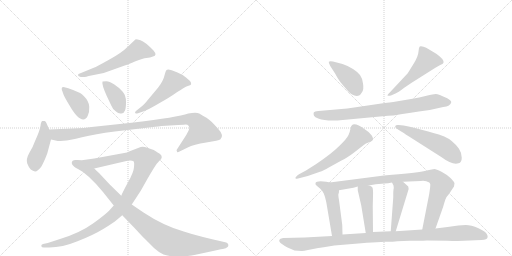
t = 0.00 s
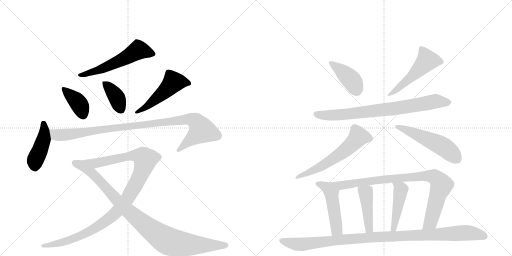
t = 2.79 s
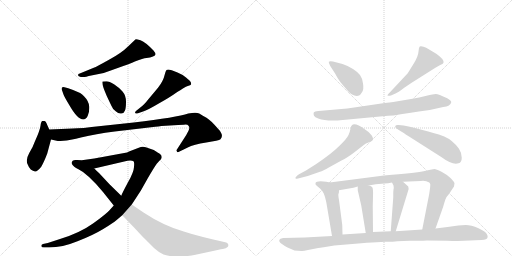
t = 5.58 s
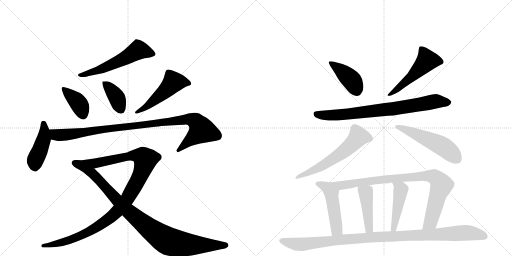
t = 8.37 s
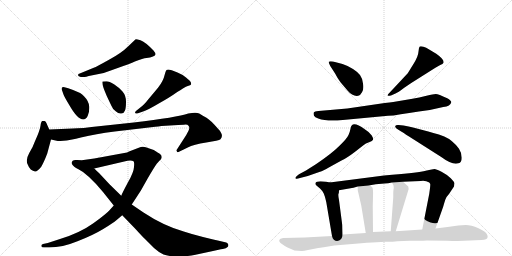
t = 11.15 s
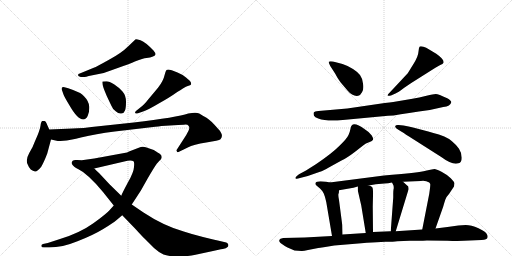
t = 13.94 s

The animated SVG that drew these frames (rendered in a browser with its animation timeline set to each time). Animation: 18 CSS @keyframes rules; one cycle of 13.94 s.

<svg version="1.1" viewBox="0 0 2048 1024" xmlns="http://www.w3.org/2000/svg">
  <g stroke="lightgray" stroke-dasharray="1,1" stroke-width="1" transform="scale(4, 4)">
    <line x1="0" y1="0" x2="256" y2="256"></line>
    <line x1="256" y1="0" x2="0" y2="256"></line>
    <line x1="128" y1="0" x2="128" y2="256"></line>
    <line x1="0" y1="128" x2="256" y2="128"></line>
    <line x1="256" y1="0" x2="512" y2="256"></line>
    <line x1="512" y1="0" x2="256" y2="256"></line>
    <line x1="384" y1="0" x2="384" y2="256"></line>
    <line x1="256" y1="128" x2="512" y2="128"></line>
  </g>
<g transform="scale(1, -1) translate(0, -850)">
   <style type="text/css">
    @keyframes keyframes0 {
      from {
       stroke: black;
       stroke-dashoffset: 571;
       stroke-width: 128;
       }
       65% {
       animation-timing-function: step-end;
       stroke: black;
       stroke-dashoffset: 0;
       stroke-width: 128;
       }
       to {
       stroke: black;
       stroke-width: 1024;
       }
       }
       #make-me-a-hanzi-animation-0 {
         animation: keyframes0 0.714681s both;
         animation-delay: 0.000000s;
         animation-timing-function: linear;
       }
    @keyframes keyframes1 {
      from {
       stroke: black;
       stroke-dashoffset: 391;
       stroke-width: 128;
       }
       56% {
       animation-timing-function: step-end;
       stroke: black;
       stroke-dashoffset: 0;
       stroke-width: 128;
       }
       to {
       stroke: black;
       stroke-width: 1024;
       }
       }
       #make-me-a-hanzi-animation-1 {
         animation: keyframes1 0.568197s both;
         animation-delay: 0.714681s;
         animation-timing-function: linear;
       }
    @keyframes keyframes2 {
      from {
       stroke: black;
       stroke-dashoffset: 386;
       stroke-width: 128;
       }
       56% {
       animation-timing-function: step-end;
       stroke: black;
       stroke-dashoffset: 0;
       stroke-width: 128;
       }
       to {
       stroke: black;
       stroke-width: 1024;
       }
       }
       #make-me-a-hanzi-animation-2 {
         animation: keyframes2 0.564128s both;
         animation-delay: 1.282878s;
         animation-timing-function: linear;
       }
    @keyframes keyframes3 {
      from {
       stroke: black;
       stroke-dashoffset: 507;
       stroke-width: 128;
       }
       62% {
       animation-timing-function: step-end;
       stroke: black;
       stroke-dashoffset: 0;
       stroke-width: 128;
       }
       to {
       stroke: black;
       stroke-width: 1024;
       }
       }
       #make-me-a-hanzi-animation-3 {
         animation: keyframes3 0.662598s both;
         animation-delay: 1.847005s;
         animation-timing-function: linear;
       }
    @keyframes keyframes4 {
      from {
       stroke: black;
       stroke-dashoffset: 443;
       stroke-width: 128;
       }
       59% {
       animation-timing-function: step-end;
       stroke: black;
       stroke-dashoffset: 0;
       stroke-width: 128;
       }
       to {
       stroke: black;
       stroke-width: 1024;
       }
       }
       #make-me-a-hanzi-animation-4 {
         animation: keyframes4 0.610514s both;
         animation-delay: 2.509603s;
         animation-timing-function: linear;
       }
    @keyframes keyframes5 {
      from {
       stroke: black;
       stroke-dashoffset: 1013;
       stroke-width: 128;
       }
       77% {
       animation-timing-function: step-end;
       stroke: black;
       stroke-dashoffset: 0;
       stroke-width: 128;
       }
       to {
       stroke: black;
       stroke-width: 1024;
       }
       }
       #make-me-a-hanzi-animation-5 {
         animation: keyframes5 1.074382s both;
         animation-delay: 3.120117s;
         animation-timing-function: linear;
       }
    @keyframes keyframes6 {
      from {
       stroke: black;
       stroke-dashoffset: 1116;
       stroke-width: 128;
       }
       78% {
       animation-timing-function: step-end;
       stroke: black;
       stroke-dashoffset: 0;
       stroke-width: 128;
       }
       to {
       stroke: black;
       stroke-width: 1024;
       }
       }
       #make-me-a-hanzi-animation-6 {
         animation: keyframes6 1.158203s both;
         animation-delay: 4.194499s;
         animation-timing-function: linear;
       }
    @keyframes keyframes7 {
      from {
       stroke: black;
       stroke-dashoffset: 944;
       stroke-width: 128;
       }
       75% {
       animation-timing-function: step-end;
       stroke: black;
       stroke-dashoffset: 0;
       stroke-width: 128;
       }
       to {
       stroke: black;
       stroke-width: 1024;
       }
       }
       #make-me-a-hanzi-animation-7 {
         animation: keyframes7 1.018229s both;
         animation-delay: 5.352702s;
         animation-timing-function: linear;
       }
    @keyframes keyframes8 {
      from {
       stroke: black;
       stroke-dashoffset: 414;
       stroke-width: 128;
       }
       57% {
       animation-timing-function: step-end;
       stroke: black;
       stroke-dashoffset: 0;
       stroke-width: 128;
       }
       to {
       stroke: black;
       stroke-width: 1024;
       }
       }
       #make-me-a-hanzi-animation-8 {
         animation: keyframes8 0.586914s both;
         animation-delay: 6.370931s;
         animation-timing-function: linear;
       }
    @keyframes keyframes9 {
      from {
       stroke: black;
       stroke-dashoffset: 515;
       stroke-width: 128;
       }
       63% {
       animation-timing-function: step-end;
       stroke: black;
       stroke-dashoffset: 0;
       stroke-width: 128;
       }
       to {
       stroke: black;
       stroke-width: 1024;
       }
       }
       #make-me-a-hanzi-animation-9 {
         animation: keyframes9 0.669108s both;
         animation-delay: 6.957845s;
         animation-timing-function: linear;
       }
    @keyframes keyframes10 {
      from {
       stroke: black;
       stroke-dashoffset: 793;
       stroke-width: 128;
       }
       72% {
       animation-timing-function: step-end;
       stroke: black;
       stroke-dashoffset: 0;
       stroke-width: 128;
       }
       to {
       stroke: black;
       stroke-width: 1024;
       }
       }
       #make-me-a-hanzi-animation-10 {
         animation: keyframes10 0.895345s both;
         animation-delay: 7.626953s;
         animation-timing-function: linear;
       }
    @keyframes keyframes11 {
      from {
       stroke: black;
       stroke-dashoffset: 607;
       stroke-width: 128;
       }
       66% {
       animation-timing-function: step-end;
       stroke: black;
       stroke-dashoffset: 0;
       stroke-width: 128;
       }
       to {
       stroke: black;
       stroke-width: 1024;
       }
       }
       #make-me-a-hanzi-animation-11 {
         animation: keyframes11 0.743978s both;
         animation-delay: 8.522298s;
         animation-timing-function: linear;
       }
    @keyframes keyframes12 {
      from {
       stroke: black;
       stroke-dashoffset: 530;
       stroke-width: 128;
       }
       63% {
       animation-timing-function: step-end;
       stroke: black;
       stroke-dashoffset: 0;
       stroke-width: 128;
       }
       to {
       stroke: black;
       stroke-width: 1024;
       }
       }
       #make-me-a-hanzi-animation-12 {
         animation: keyframes12 0.681315s both;
         animation-delay: 9.266276s;
         animation-timing-function: linear;
       }
    @keyframes keyframes13 {
      from {
       stroke: black;
       stroke-dashoffset: 493;
       stroke-width: 128;
       }
       62% {
       animation-timing-function: step-end;
       stroke: black;
       stroke-dashoffset: 0;
       stroke-width: 128;
       }
       to {
       stroke: black;
       stroke-width: 1024;
       }
       }
       #make-me-a-hanzi-animation-13 {
         animation: keyframes13 0.651204s both;
         animation-delay: 9.947591s;
         animation-timing-function: linear;
       }
    @keyframes keyframes14 {
      from {
       stroke: black;
       stroke-dashoffset: 905;
       stroke-width: 128;
       }
       75% {
       animation-timing-function: step-end;
       stroke: black;
       stroke-dashoffset: 0;
       stroke-width: 128;
       }
       to {
       stroke: black;
       stroke-width: 1024;
       }
       }
       #make-me-a-hanzi-animation-14 {
         animation: keyframes14 0.986491s both;
         animation-delay: 10.598796s;
         animation-timing-function: linear;
       }
    @keyframes keyframes15 {
      from {
       stroke: black;
       stroke-dashoffset: 441;
       stroke-width: 128;
       }
       59% {
       animation-timing-function: step-end;
       stroke: black;
       stroke-dashoffset: 0;
       stroke-width: 128;
       }
       to {
       stroke: black;
       stroke-width: 1024;
       }
       }
       #make-me-a-hanzi-animation-15 {
         animation: keyframes15 0.608887s both;
         animation-delay: 11.585286s;
         animation-timing-function: linear;
       }
    @keyframes keyframes16 {
      from {
       stroke: black;
       stroke-dashoffset: 459;
       stroke-width: 128;
       }
       60% {
       animation-timing-function: step-end;
       stroke: black;
       stroke-dashoffset: 0;
       stroke-width: 128;
       }
       to {
       stroke: black;
       stroke-width: 1024;
       }
       }
       #make-me-a-hanzi-animation-16 {
         animation: keyframes16 0.623535s both;
         animation-delay: 12.194173s;
         animation-timing-function: linear;
       }
    @keyframes keyframes17 {
      from {
       stroke: black;
       stroke-dashoffset: 1075;
       stroke-width: 128;
       }
       78% {
       animation-timing-function: step-end;
       stroke: black;
       stroke-dashoffset: 0;
       stroke-width: 128;
       }
       to {
       stroke: black;
       stroke-width: 1024;
       }
       }
       #make-me-a-hanzi-animation-17 {
         animation: keyframes17 1.124837s both;
         animation-delay: 12.817708s;
         animation-timing-function: linear;
       }
</style>
<path d="M 323 542 L 338 542 Q 344 542 355 546 L 395 554 Q 419 558 443 568 L 496 587 Q 513 593 542 605 Q 572 617 586 618 Q 601 619 612 624 Q 631 628 614 648 Q 580 683 562 689 Q 545 694 543 693 Q 541 692 532 683 L 512 664 Q 486 638 436 611 Q 386 583 375 579 L 319 556 Q 312 556 312 549 Q 313 545 323 542 Z" fill="lightgray"></path> 
<path d="M 273 497 L 258 501 Q 250 503 248 500 Q 246 495 247 492 L 254 472 Q 257 463 277 430 Q 310 372 333 372 Q 344 372 351 387 Q 358 401 357 423 Q 356 445 336 465 Q 327 479 273 497 Z" fill="lightgray"></path> 
<path d="M 426 525 L 410 524 Q 406 513 427 466 L 445 428 Q 452 410 464 404 Q 474 394 485 396 Q 497 398 500 408 Q 504 418 504 443 Q 504 468 490 484 Q 476 500 456 513 Q 437 525 426 525 Z" fill="lightgray"></path> 
<path d="M 552 397 L 575 405 Q 591 410 635 436 Q 680 461 709 482 Q 721 489 733 497 Q 745 504 751 506 Q 758 508 762 510 Q 766 512 764 519 Q 762 526 744 540 Q 726 554 710 560 L 687 569 Q 670 574 666 570 Q 662 566 659 552 Q 653 525 632 499 L 596 456 Q 575 429 560 419 L 545 407 Q 540 403 540 399 Q 541 394 552 397 Z" fill="lightgray"></path> 
<path d="M 197 332 L 189 350 Q 183 366 178 366 Q 173 367 169 366 Q 164 364 162 347 Q 160 329 139 283 Q 132 262 117 238 Q 103 213 109 196 Q 116 178 123 172 Q 132 166 140 164 Q 148 162 165 183 Q 176 202 189 236 L 204 292 L 197 332 Z" fill="lightgray"></path> 
<path d="M 291 336 L 197 332 C 167 331 175 299 204 292 L 231 286 Q 232 285 254 287 Q 276 288 328 301 Q 380 314 459 324 L 621 343 Q 633 344 646 346 L 696 349 Q 733 351 742 352 Q 751 352 754 347 Q 758 342 757 337 Q 757 331 745 310 L 707 251 Q 705 248 708 244 Q 707 240 714 242 L 751 260 Q 774 272 825 280 Q 876 288 882 293 Q 897 309 873 334 Q 843 369 826 379 Q 809 388 797 396 Q 785 403 753 396 Q 709 381 535 360 L 404 346 Q 323 336 291 336 Z" fill="lightgray"></path> 
<path d="M 287 198 Q 287 188 307 177 L 377 176 L 497 204 Q 524 212 534 205 Q 538 202 536 182 Q 535 161 512 121 Q 490 80 485 67 L 455 28 L 438 9 Q 425 -6 372 -44 Q 319 -82 240 -106 L 191 -122 L 172 -126 Q 165 -128 165 -134 Q 166 -140 176 -140 L 197 -140 Q 249 -140 310 -115 Q 372 -91 413 -66 Q 454 -41 463 -33 L 489 -11 L 527 32 L 563 87 L 590 135 Q 616 180 627 195 L 636 205 Q 647 213 647 221 Q 647 229 641 233 Q 636 237 615 250 L 583 261 Q 569 266 555 259 L 516 244 Q 510 240 497 238 L 377 216 L 327 209 L 309 210 Q 287 213 287 198 Z" fill="lightgray"></path> 
<path d="M 307 177 Q 351 156 412 82 L 455 28 L 489 -11 L 542 -66 Q 571 -98 583 -109 L 616 -142 Q 637 -161 654 -168 Q 671 -175 707 -176 Q 743 -177 782 -169 L 852 -154 Q 893 -145 895 -145 Q 916 -140 913 -128 Q 911 -122 905 -120 L 871 -112 Q 856 -109 812 -98 Q 768 -87 735 -76 Q 654 -53 574 0 L 527 32 L 485 67 L 438 113 L 396 158 Q 391 162 377 176 C 355 197 281 192 307 177 Z" fill="lightgray"></path> 
<path d="M 1321 586 L 1341 555 Q 1351 535 1362 521 L 1390 488 Q 1411 463 1433 467 Q 1441 468 1448 481 Q 1456 493 1452 516 Q 1449 538 1440 550 Q 1432 561 1412 574 Q 1392 587 1370 594 L 1332 604 Q 1317 606 1315 603 Q 1314 599 1321 586 Z" fill="lightgray"></path> 
<path d="M 1631 557 L 1559 480 Q 1547 468 1551 467 Q 1555 466 1564 468 L 1582 476 Q 1591 479 1617 499 Q 1644 518 1664 530 L 1740 578 Q 1750 585 1761 590 Q 1772 594 1774 599 Q 1778 612 1745 635 L 1715 653 Q 1705 660 1694 663 Q 1684 666 1679 664 L 1676 658 L 1674 644 Q 1673 623 1652 591 L 1631 557 Z" fill="lightgray"></path> 
<path d="M 1389 416 L 1274 406 Q 1258 405 1255 400 Q 1253 395 1256 387 Q 1259 380 1273 376 Q 1308 363 1371 370 L 1552 387 L 1574 388 Q 1627 398 1719 410 L 1773 422 Q 1802 425 1805 441 Q 1806 447 1789 457 Q 1753 474 1743 474 Q 1734 474 1706 467 Q 1679 460 1644 454 L 1573 442 Q 1560 440 1539 438 L 1389 416 Z" fill="lightgray"></path> 
<path d="M 1200 138 L 1231 146 L 1280 163 Q 1291 166 1317 181 L 1366 208 Q 1389 219 1419 242 L 1455 270 Q 1462 276 1476 281 Q 1491 286 1492 291 Q 1494 296 1487 308 Q 1480 320 1459 333 Q 1406 372 1402 335 Q 1400 324 1394 310 Q 1388 296 1357 266 Q 1327 236 1265 194 L 1224 168 L 1196 153 Q 1180 142 1182 137 Q 1184 132 1200 138 Z" fill="lightgray"></path> 
<path d="M 1633 306 L 1765 222 Q 1811 188 1834 197 Q 1847 200 1847 219 Q 1847 238 1836 255 Q 1810 290 1777 304 Q 1766 310 1713 324 L 1652 340 Q 1636 344 1614 348 L 1594 350 Q 1584 351 1581 346 Q 1579 340 1592 332 Q 1606 324 1615 318 Q 1625 311 1633 306 Z" fill="lightgray"></path> 
<path d="M 1319 120 L 1305 123 L 1282 125 Q 1264 125 1262 118 Q 1260 111 1267 107 L 1280 96 Q 1290 87 1295 76 Q 1300 65 1305 42 L 1328 -94 C 1333 -124 1371 -118 1370 -88 L 1369 -50 L 1356 50 Q 1352 71 1354 75 Q 1356 78 1356 89 C 1357 112 1348 114 1319 120 Z" fill="lightgray"></path> 
<path d="M 1742 -64 L 1773 24 Q 1783 60 1787 63 L 1796 74 L 1816 104 L 1818 117 Q 1817 123 1803 137 Q 1789 151 1766 163 Q 1744 174 1738 174 Q 1733 174 1703 167 Q 1673 160 1569 151 L 1536 148 L 1319 120 C 1289 116 1326 84 1356 89 L 1402 97 Q 1411 98 1431 104 L 1475 108 L 1503 113 L 1538 116 Q 1551 116 1568 120 L 1612 123 L 1683 126 Q 1702 129 1717 120 Q 1721 116 1721 113 Q 1722 109 1717 75 L 1689 -68 C 1683 -97 1732 -92 1742 -64 Z" fill="lightgray"></path> 
<path d="M 1445 28 L 1463 -82 C 1468 -112 1492 -108 1492 -78 L 1491 24 L 1492 67 Q 1493 96 1489 101 Q 1486 105 1475 108 C 1447 117 1431 122 1431 104 L 1431 89 L 1445 28 Z" fill="lightgray"></path> 
<path d="M 1568 120 L 1574 108 Q 1576 98 1574 92 Q 1573 85 1573 76 L 1573 60 L 1563 -75 C 1561 -105 1574 -104 1583 -75 L 1634 92 Q 1635 94 1633 104 L 1612 123 C 1590 143 1555 147 1568 120 Z" fill="lightgray"></path> 
<path d="M 1337 -132 L 1421 -125 Q 1471 -120 1507 -119 L 1541 -117 Q 1575 -117 1589 -115 L 1639 -113 Q 1688 -114 1708 -112 L 1790 -113 Q 1841 -115 1879 -112 L 1926 -110 Q 1949 -108 1950 -100 Q 1952 -93 1948 -88 Q 1944 -77 1914 -63 Q 1884 -50 1863 -50 L 1833 -52 Q 1812 -54 1790 -58 L 1742 -64 L 1689 -68 L 1583 -75 L 1563 -75 L 1492 -78 L 1463 -82 L 1370 -88 L 1328 -94 L 1219 -100 L 1133 -102 Q 1119 -104 1117 -110 Q 1116 -116 1121 -121 Q 1126 -126 1150 -140 L 1178 -152 L 1206 -154 Q 1212 -155 1232 -150 L 1273 -142 Q 1284 -140 1337 -132 Z" fill="lightgray"></path> 
      <clipPath id="make-me-a-hanzi-clip-0">
      <path d="M 323 542 L 338 542 Q 344 542 355 546 L 395 554 Q 419 558 443 568 L 496 587 Q 513 593 542 605 Q 572 617 586 618 Q 601 619 612 624 Q 631 628 614 648 Q 580 683 562 689 Q 545 694 543 693 Q 541 692 532 683 L 512 664 Q 486 638 436 611 Q 386 583 375 579 L 319 556 Q 312 556 312 549 Q 313 545 323 542 Z" fill="lightgray"></path>
      </clipPath>
      <path clip-path="url(#make-me-a-hanzi-clip-0)" d="M 610 636 L 553 650 L 430 584 L 319 549 " fill="none" id="make-me-a-hanzi-animation-0" stroke-dasharray="443 886" stroke-linecap="round"></path>

      <clipPath id="make-me-a-hanzi-clip-1">
      <path d="M 273 497 L 258 501 Q 250 503 248 500 Q 246 495 247 492 L 254 472 Q 257 463 277 430 Q 310 372 333 372 Q 344 372 351 387 Q 358 401 357 423 Q 356 445 336 465 Q 327 479 273 497 Z" fill="lightgray"></path>
      </clipPath>
      <path clip-path="url(#make-me-a-hanzi-clip-1)" d="M 254 495 L 315 436 L 332 389 " fill="none" id="make-me-a-hanzi-animation-1" stroke-dasharray="263 526" stroke-linecap="round"></path>

      <clipPath id="make-me-a-hanzi-clip-2">
      <path d="M 426 525 L 410 524 Q 406 513 427 466 L 445 428 Q 452 410 464 404 Q 474 394 485 396 Q 497 398 500 408 Q 504 418 504 443 Q 504 468 490 484 Q 476 500 456 513 Q 437 525 426 525 Z" fill="lightgray"></path>
      </clipPath>
      <path clip-path="url(#make-me-a-hanzi-clip-2)" d="M 414 520 L 467 460 L 484 413 " fill="none" id="make-me-a-hanzi-animation-2" stroke-dasharray="258 516" stroke-linecap="round"></path>

      <clipPath id="make-me-a-hanzi-clip-3">
      <path d="M 552 397 L 575 405 Q 591 410 635 436 Q 680 461 709 482 Q 721 489 733 497 Q 745 504 751 506 Q 758 508 762 510 Q 766 512 764 519 Q 762 526 744 540 Q 726 554 710 560 L 687 569 Q 670 574 666 570 Q 662 566 659 552 Q 653 525 632 499 L 596 456 Q 575 429 560 419 L 545 407 Q 540 403 540 399 Q 541 394 552 397 Z" fill="lightgray"></path>
      </clipPath>
      <path clip-path="url(#make-me-a-hanzi-clip-3)" d="M 753 517 L 693 521 L 655 480 L 592 428 L 546 401 " fill="none" id="make-me-a-hanzi-animation-3" stroke-dasharray="379 758" stroke-linecap="round"></path>

      <clipPath id="make-me-a-hanzi-clip-4">
      <path d="M 197 332 L 189 350 Q 183 366 178 366 Q 173 367 169 366 Q 164 364 162 347 Q 160 329 139 283 Q 132 262 117 238 Q 103 213 109 196 Q 116 178 123 172 Q 132 166 140 164 Q 148 162 165 183 Q 176 202 189 236 L 204 292 L 197 332 Z" fill="lightgray"></path>
      </clipPath>
      <path clip-path="url(#make-me-a-hanzi-clip-4)" d="M 174 358 L 175 292 L 140 207 L 141 178 " fill="none" id="make-me-a-hanzi-animation-4" stroke-dasharray="315 630" stroke-linecap="round"></path>

      <clipPath id="make-me-a-hanzi-clip-5">
      <path d="M 291 336 L 197 332 C 167 331 175 299 204 292 L 231 286 Q 232 285 254 287 Q 276 288 328 301 Q 380 314 459 324 L 621 343 Q 633 344 646 346 L 696 349 Q 733 351 742 352 Q 751 352 754 347 Q 758 342 757 337 Q 757 331 745 310 L 707 251 Q 705 248 708 244 Q 707 240 714 242 L 751 260 Q 774 272 825 280 Q 876 288 882 293 Q 897 309 873 334 Q 843 369 826 379 Q 809 388 797 396 Q 785 403 753 396 Q 709 381 535 360 L 404 346 Q 323 336 291 336 Z" fill="lightgray"></path>
      </clipPath>
      <path clip-path="url(#make-me-a-hanzi-clip-5)" d="M 205 327 L 224 311 L 244 309 L 737 372 L 767 372 L 783 365 L 807 327 L 713 248 " fill="none" id="make-me-a-hanzi-animation-5" stroke-dasharray="885 1770" stroke-linecap="round"></path>

      <clipPath id="make-me-a-hanzi-clip-6">
      <path d="M 287 198 Q 287 188 307 177 L 377 176 L 497 204 Q 524 212 534 205 Q 538 202 536 182 Q 535 161 512 121 Q 490 80 485 67 L 455 28 L 438 9 Q 425 -6 372 -44 Q 319 -82 240 -106 L 191 -122 L 172 -126 Q 165 -128 165 -134 Q 166 -140 176 -140 L 197 -140 Q 249 -140 310 -115 Q 372 -91 413 -66 Q 454 -41 463 -33 L 489 -11 L 527 32 L 563 87 L 590 135 Q 616 180 627 195 L 636 205 Q 647 213 647 221 Q 647 229 641 233 Q 636 237 615 250 L 583 261 Q 569 266 555 259 L 516 244 Q 510 240 497 238 L 377 216 L 327 209 L 309 210 Q 287 213 287 198 Z" fill="lightgray"></path>
      </clipPath>
      <path clip-path="url(#make-me-a-hanzi-clip-6)" d="M 300 198 L 328 192 L 380 196 L 529 228 L 560 226 L 572 221 L 581 208 L 559 144 L 508 52 L 438 -23 L 376 -65 L 312 -97 L 242 -122 L 172 -133 " fill="none" id="make-me-a-hanzi-animation-6" stroke-dasharray="988 1976" stroke-linecap="round"></path>

      <clipPath id="make-me-a-hanzi-clip-7">
      <path d="M 307 177 Q 351 156 412 82 L 455 28 L 489 -11 L 542 -66 Q 571 -98 583 -109 L 616 -142 Q 637 -161 654 -168 Q 671 -175 707 -176 Q 743 -177 782 -169 L 852 -154 Q 893 -145 895 -145 Q 916 -140 913 -128 Q 911 -122 905 -120 L 871 -112 Q 856 -109 812 -98 Q 768 -87 735 -76 Q 654 -53 574 0 L 527 32 L 485 67 L 438 113 L 396 158 Q 391 162 377 176 C 355 197 281 192 307 177 Z" fill="lightgray"></path>
      </clipPath>
      <path clip-path="url(#make-me-a-hanzi-clip-7)" d="M 324 171 L 370 156 L 506 12 L 591 -59 L 667 -112 L 753 -129 L 903 -130 " fill="none" id="make-me-a-hanzi-animation-7" stroke-dasharray="816 1632" stroke-linecap="round"></path>

      <clipPath id="make-me-a-hanzi-clip-8">
      <path d="M 1321 586 L 1341 555 Q 1351 535 1362 521 L 1390 488 Q 1411 463 1433 467 Q 1441 468 1448 481 Q 1456 493 1452 516 Q 1449 538 1440 550 Q 1432 561 1412 574 Q 1392 587 1370 594 L 1332 604 Q 1317 606 1315 603 Q 1314 599 1321 586 Z" fill="lightgray"></path>
      </clipPath>
      <path clip-path="url(#make-me-a-hanzi-clip-8)" d="M 1319 600 L 1404 532 L 1427 489 " fill="none" id="make-me-a-hanzi-animation-8" stroke-dasharray="286 572" stroke-linecap="round"></path>

      <clipPath id="make-me-a-hanzi-clip-9">
      <path d="M 1631 557 L 1559 480 Q 1547 468 1551 467 Q 1555 466 1564 468 L 1582 476 Q 1591 479 1617 499 Q 1644 518 1664 530 L 1740 578 Q 1750 585 1761 590 Q 1772 594 1774 599 Q 1778 612 1745 635 L 1715 653 Q 1705 660 1694 663 Q 1684 666 1679 664 L 1676 658 L 1674 644 Q 1673 623 1652 591 L 1631 557 Z" fill="lightgray"></path>
      </clipPath>
      <path clip-path="url(#make-me-a-hanzi-clip-9)" d="M 1686 657 L 1709 608 L 1648 544 L 1590 493 L 1557 472 " fill="none" id="make-me-a-hanzi-animation-9" stroke-dasharray="387 774" stroke-linecap="round"></path>

      <clipPath id="make-me-a-hanzi-clip-10">
      <path d="M 1389 416 L 1274 406 Q 1258 405 1255 400 Q 1253 395 1256 387 Q 1259 380 1273 376 Q 1308 363 1371 370 L 1552 387 L 1574 388 Q 1627 398 1719 410 L 1773 422 Q 1802 425 1805 441 Q 1806 447 1789 457 Q 1753 474 1743 474 Q 1734 474 1706 467 Q 1679 460 1644 454 L 1573 442 Q 1560 440 1539 438 L 1389 416 Z" fill="lightgray"></path>
      </clipPath>
      <path clip-path="url(#make-me-a-hanzi-clip-10)" d="M 1263 394 L 1304 388 L 1360 390 L 1567 414 L 1742 445 L 1795 440 " fill="none" id="make-me-a-hanzi-animation-10" stroke-dasharray="665 1330" stroke-linecap="round"></path>

      <clipPath id="make-me-a-hanzi-clip-11">
      <path d="M 1200 138 L 1231 146 L 1280 163 Q 1291 166 1317 181 L 1366 208 Q 1389 219 1419 242 L 1455 270 Q 1462 276 1476 281 Q 1491 286 1492 291 Q 1494 296 1487 308 Q 1480 320 1459 333 Q 1406 372 1402 335 Q 1400 324 1394 310 Q 1388 296 1357 266 Q 1327 236 1265 194 L 1224 168 L 1196 153 Q 1180 142 1182 137 Q 1184 132 1200 138 Z" fill="lightgray"></path>
      </clipPath>
      <path clip-path="url(#make-me-a-hanzi-clip-11)" d="M 1484 294 L 1433 303 L 1406 271 L 1348 225 L 1278 181 L 1186 139 " fill="none" id="make-me-a-hanzi-animation-11" stroke-dasharray="479 958" stroke-linecap="round"></path>

      <clipPath id="make-me-a-hanzi-clip-12">
      <path d="M 1633 306 L 1765 222 Q 1811 188 1834 197 Q 1847 200 1847 219 Q 1847 238 1836 255 Q 1810 290 1777 304 Q 1766 310 1713 324 L 1652 340 Q 1636 344 1614 348 L 1594 350 Q 1584 351 1581 346 Q 1579 340 1592 332 Q 1606 324 1615 318 Q 1625 311 1633 306 Z" fill="lightgray"></path>
      </clipPath>
      <path clip-path="url(#make-me-a-hanzi-clip-12)" d="M 1589 345 L 1759 271 L 1828 215 " fill="none" id="make-me-a-hanzi-animation-12" stroke-dasharray="402 804" stroke-linecap="round"></path>

      <clipPath id="make-me-a-hanzi-clip-13">
      <path d="M 1319 120 L 1305 123 L 1282 125 Q 1264 125 1262 118 Q 1260 111 1267 107 L 1280 96 Q 1290 87 1295 76 Q 1300 65 1305 42 L 1328 -94 C 1333 -124 1371 -118 1370 -88 L 1369 -50 L 1356 50 Q 1352 71 1354 75 Q 1356 78 1356 89 C 1357 112 1348 114 1319 120 Z" fill="lightgray"></path>
      </clipPath>
      <path clip-path="url(#make-me-a-hanzi-clip-13)" d="M 1270 115 L 1309 99 L 1325 78 L 1346 -57 L 1346 -70 L 1334 -85 " fill="none" id="make-me-a-hanzi-animation-13" stroke-dasharray="365 730" stroke-linecap="round"></path>

      <clipPath id="make-me-a-hanzi-clip-14">
      <path d="M 1742 -64 L 1773 24 Q 1783 60 1787 63 L 1796 74 L 1816 104 L 1818 117 Q 1817 123 1803 137 Q 1789 151 1766 163 Q 1744 174 1738 174 Q 1733 174 1703 167 Q 1673 160 1569 151 L 1536 148 L 1319 120 C 1289 116 1326 84 1356 89 L 1402 97 Q 1411 98 1431 104 L 1475 108 L 1503 113 L 1538 116 Q 1551 116 1568 120 L 1612 123 L 1683 126 Q 1702 129 1717 120 Q 1721 116 1721 113 Q 1722 109 1717 75 L 1689 -68 C 1683 -97 1732 -92 1742 -64 Z" fill="lightgray"></path>
      </clipPath>
      <path clip-path="url(#make-me-a-hanzi-clip-14)" d="M 1327 120 L 1362 108 L 1581 138 L 1732 145 L 1755 128 L 1766 110 L 1724 -33 L 1695 -62 " fill="none" id="make-me-a-hanzi-animation-14" stroke-dasharray="777 1554" stroke-linecap="round"></path>

      <clipPath id="make-me-a-hanzi-clip-15">
      <path d="M 1445 28 L 1463 -82 C 1468 -112 1492 -108 1492 -78 L 1491 24 L 1492 67 Q 1493 96 1489 101 Q 1486 105 1475 108 C 1447 117 1431 122 1431 104 L 1431 89 L 1445 28 Z" fill="lightgray"></path>
      </clipPath>
      <path clip-path="url(#make-me-a-hanzi-clip-15)" d="M 1439 97 L 1464 76 L 1476 -64 L 1469 -73 " fill="none" id="make-me-a-hanzi-animation-15" stroke-dasharray="313 626" stroke-linecap="round"></path>

      <clipPath id="make-me-a-hanzi-clip-16">
      <path d="M 1568 120 L 1574 108 Q 1576 98 1574 92 Q 1573 85 1573 76 L 1573 60 L 1563 -75 C 1561 -105 1574 -104 1583 -75 L 1634 92 Q 1635 94 1633 104 L 1612 123 C 1590 143 1555 147 1568 120 Z" fill="lightgray"></path>
      </clipPath>
      <path clip-path="url(#make-me-a-hanzi-clip-16)" d="M 1576 116 L 1603 91 L 1576 -63 L 1568 -68 " fill="none" id="make-me-a-hanzi-animation-16" stroke-dasharray="331 662" stroke-linecap="round"></path>

      <clipPath id="make-me-a-hanzi-clip-17">
      <path d="M 1337 -132 L 1421 -125 Q 1471 -120 1507 -119 L 1541 -117 Q 1575 -117 1589 -115 L 1639 -113 Q 1688 -114 1708 -112 L 1790 -113 Q 1841 -115 1879 -112 L 1926 -110 Q 1949 -108 1950 -100 Q 1952 -93 1948 -88 Q 1944 -77 1914 -63 Q 1884 -50 1863 -50 L 1833 -52 Q 1812 -54 1790 -58 L 1742 -64 L 1689 -68 L 1583 -75 L 1563 -75 L 1492 -78 L 1463 -82 L 1370 -88 L 1328 -94 L 1219 -100 L 1133 -102 Q 1119 -104 1117 -110 Q 1116 -116 1121 -121 Q 1126 -126 1150 -140 L 1178 -152 L 1206 -154 Q 1212 -155 1232 -150 L 1273 -142 Q 1284 -140 1337 -132 Z" fill="lightgray"></path>
      </clipPath>
      <path clip-path="url(#make-me-a-hanzi-clip-17)" d="M 1125 -113 L 1165 -124 L 1218 -127 L 1528 -96 L 1866 -81 L 1939 -96 " fill="none" id="make-me-a-hanzi-animation-17" stroke-dasharray="947 1894" stroke-linecap="round"></path>

</g>
</svg>
